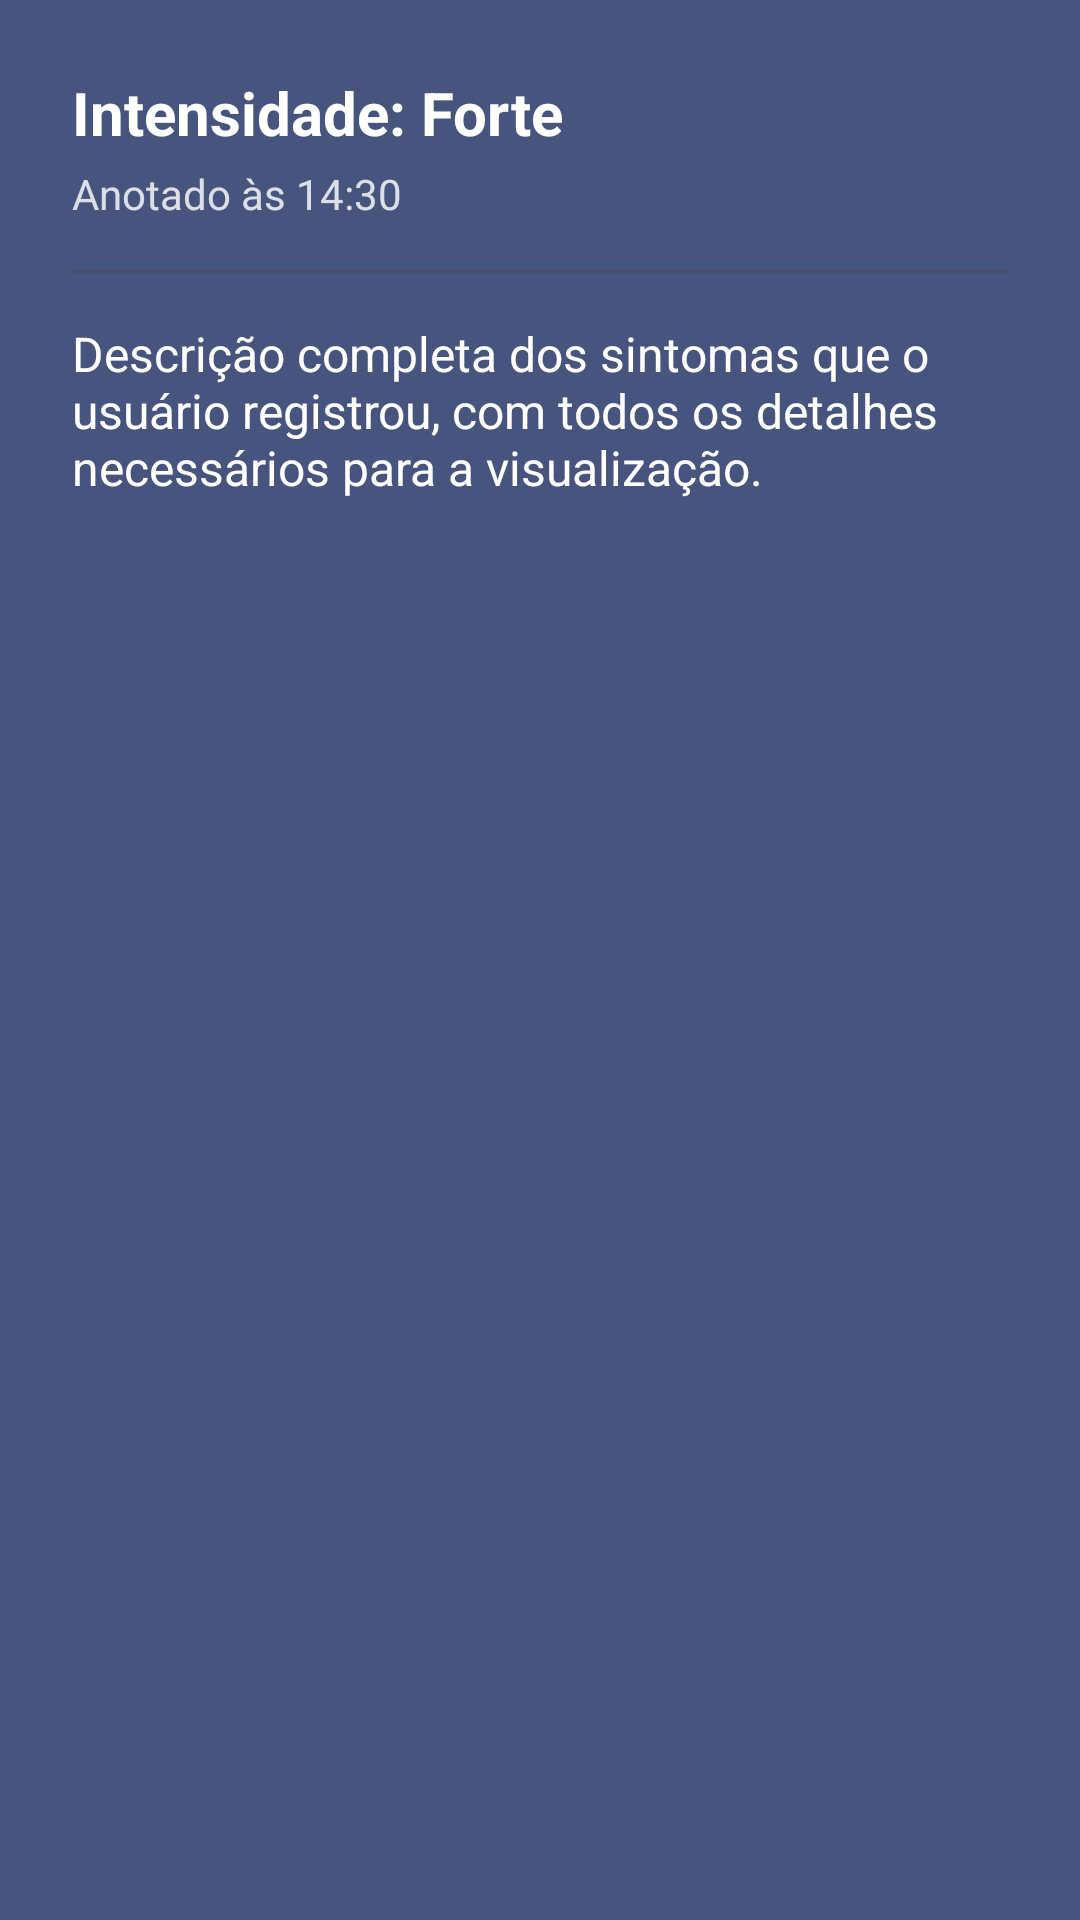

This screen was rendered from an Android layout file. Write that file and the resources it references.
<!-- AndroidManifest.xml: application theme Theme.ProjetoAsthmaSpace -->
<!-- res/layout/dialog_visualizar_sintoma.xml -->
<?xml version="1.0" encoding="utf-8"?>
<LinearLayout xmlns:android="http://schemas.android.com/apk/res/android"
    android:layout_width="match_parent"
    android:layout_height="wrap_content"
    android:orientation="vertical"
    android:padding="24dp"
    android:background="@color/blue_opaque">

    <TextView
        android:id="@+id/dialog_titulo_sintoma"
        android:layout_width="wrap_content"
        android:layout_height="wrap_content"
        android:text="Intensidade: Forte"
        android:textColor="@color/white"
        android:textSize="20sp"
        android:textStyle="bold" />

    <TextView
        android:id="@+id/dialog_horario_sintoma"
        android:layout_width="wrap_content"
        android:layout_height="wrap_content"
        android:layout_marginTop="4dp"
        android:text="Anotado às 14:30"
        android:textColor="#D0FFFFFF"
        android:textSize="14sp" />

    <View
        android:layout_width="match_parent"
        android:layout_height="1dp"
        android:layout_marginTop="16dp"
        android:layout_marginBottom="16dp"
        android:background="@color/blue_grayish" />

    <TextView
        android:id="@+id/dialog_descricao_sintoma"
        android:layout_width="match_parent"
        android:layout_height="wrap_content"
        android:text="Descrição completa dos sintomas que o usuário registrou, com todos os detalhes necessários para a visualização."
        android:textColor="@color/white"
        android:textSize="16sp" />

</LinearLayout>
<!-- resources referenced by this layout -->
<resources>
  <color name="blue_grayish">#FF474F6A</color>
  <color name="blue_opaque">#FF47547E</color>
  <color name="white">#FFFFFFFF</color>
  <style name="Theme.ProjetoAsthmaSpace" parent="Base.Theme.ProjetoAsthmaSpace" />
  <style name="Base.Theme.ProjetoAsthmaSpace" parent="Theme.Material3.DayNight.NoActionBar">
          
          
      </style>
</resources>
